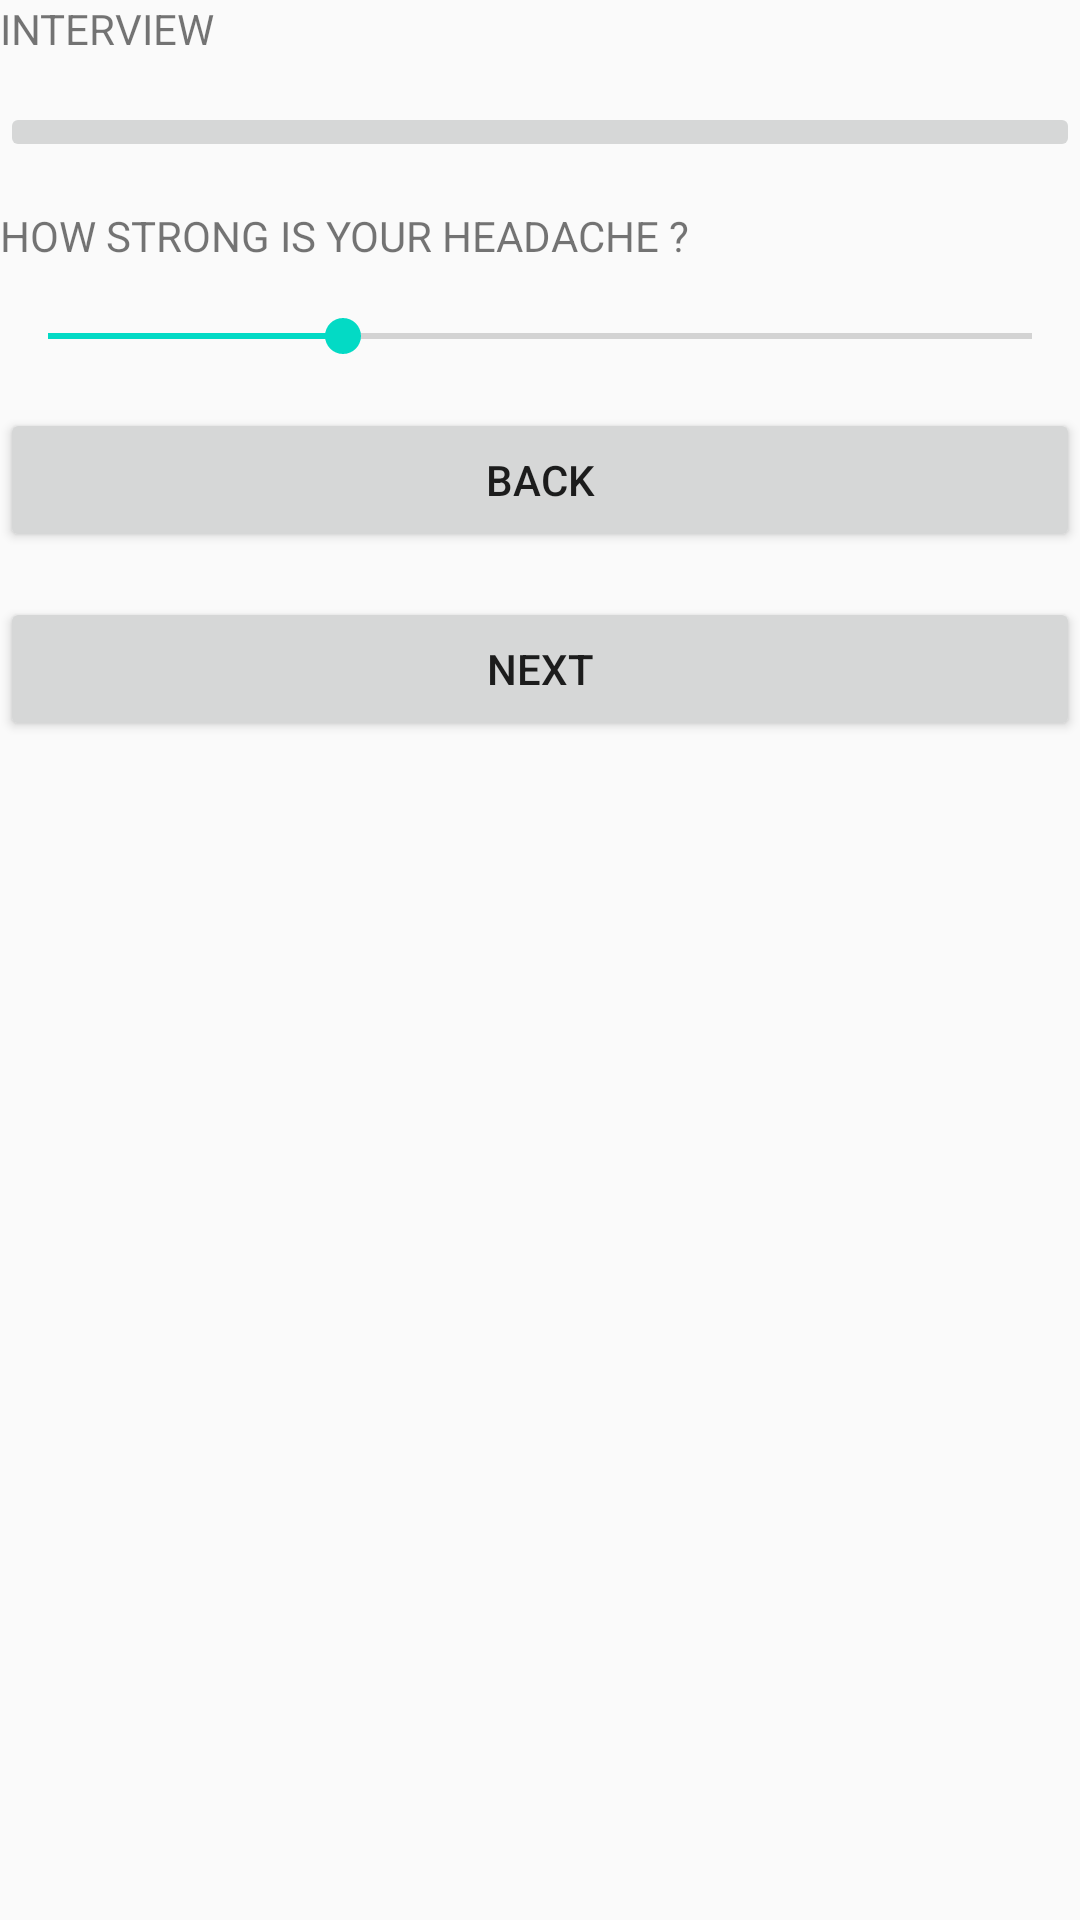

This screen was rendered from an Android layout file. Write that file and the resources it references.
<!-- AndroidManifest.xml: application theme AppTheme -->
<!-- res/layout/activity_interview2.xml -->
<?xml version="1.0" encoding="utf-8"?>
<LinearLayout xmlns:android="http://schemas.android.com/apk/res/android"
    xmlns:app="http://schemas.android.com/apk/res-auto"
    xmlns:tools="http://schemas.android.com/tools"
    android:layout_width="match_parent"
    android:layout_height="match_parent"
    android:orientation="vertical"
    tools:context="ndk.ccetv_group8.shc.INTERVIEW2">

    <TextView
        android:id="@+id/textView23"
        android:layout_width="match_parent"
        android:layout_height="wrap_content"
        android:text="INTERVIEW" />

    <Space
        android:layout_width="match_parent"
        android:layout_height="15dp" />

    <ImageButton
        android:id="@+id/imageButton15"
        android:layout_width="match_parent"
        android:layout_height="wrap_content"
        app:srcCompat="@android:drawable/button_onoff_indicator_on" />

    <Space
        android:layout_width="match_parent"
        android:layout_height="15dp" />

    <TextView
        android:id="@+id/textView24"
        android:layout_width="match_parent"
        android:layout_height="wrap_content"
        android:text="HOW STRONG IS YOUR HEADACHE ?" />

    <Space
        android:layout_width="match_parent"
        android:layout_height="15dp" />

    <SeekBar
        android:id="@+id/seekBar"
        style="@style/Widget.AppCompat.SeekBar.Discrete"
        android:layout_width="match_parent"
        android:layout_height="wrap_content"
        android:max="10"
        android:progress="3" />

    <Space
        android:layout_width="match_parent"
        android:layout_height="15dp" />

    <Button
        android:id="@+id/button17"
        android:layout_width="match_parent"
        android:layout_height="wrap_content"
        android:text="BACK" />

    <Space
        android:layout_width="match_parent"
        android:layout_height="15dp" />

    <Button
        android:id="@+id/button18"
        android:layout_width="match_parent"
        android:layout_height="wrap_content"
        android:text="NEXT" />
</LinearLayout>
<!-- resources referenced by this layout -->
<resources>
  <style name="AppTheme" parent="Theme.AppCompat.Light.DarkActionBar">
          
          <item name="colorPrimary">@color/colorPrimary</item>
          <item name="colorPrimaryDark">@color/colorPrimaryDark</item>
          <item name="colorAccent">@color/colorAccent</item>
      </style>
  <!-- not gathered from this repository: default colours our renderer supplied (Android Studio template values) -->
  <color name="colorPrimary">#FF6200EE</color>
  <color name="colorPrimaryDark">#FF3700B3</color>
  <color name="colorAccent">#FF03DAC5</color>
</resources>
